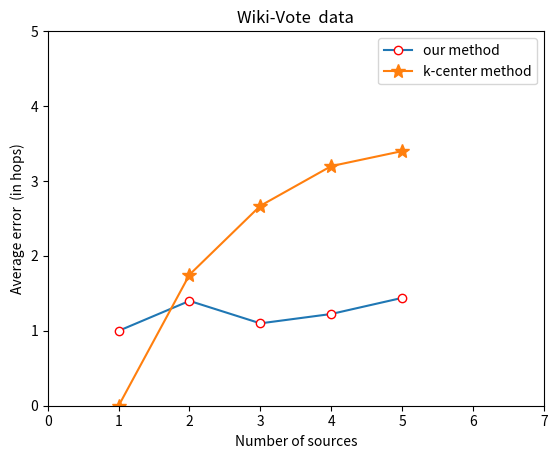

Reproduce this figure in Python.
import numpy as np
import matplotlib.pyplot as plt


def plotform():
    x = range(1, 6)
    y_train = [1.0, 1.4, 1.1 , 1.225,1.44]
    y_test = [0,1.75, 2.67, 3.2, 3.4]
    # plt.plot(x, y, 'ro-')
    # plt.plot(x, y1, 'bo-')
    plt.xlim(0, 7)  # 限定横轴的范围
    plt.ylim(0, 5)  # 限定纵轴的范围

    plt.plot(x, y_train, marker='o', mec='r', mfc='w', label='our method')
    plt.plot(x, y_test, marker='*', ms=10, label='k-center method')
    plt.legend()  # 让图例生效

    plt.margins(0)
    plt.subplots_adjust(bottom=0.10)
    plt.xlabel('Number of sources')  # X轴标签
    plt.ylabel("Average error  (in hops)")  # Y轴标签
    plt.title("Wiki-Vote  data")  # 标题
    plt.savefig('f1.png')
    plt.show()


plotform()